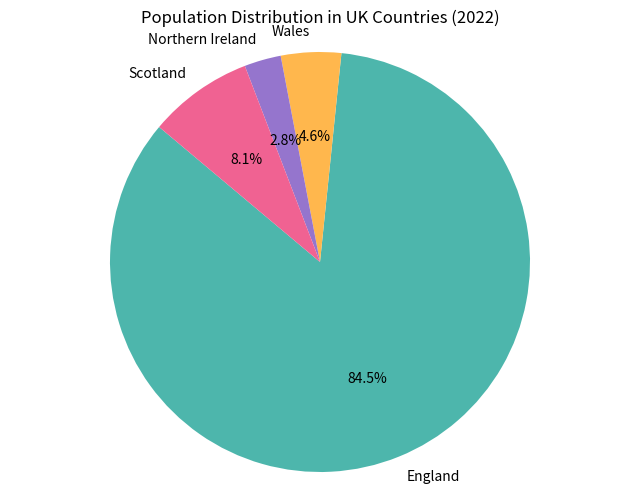
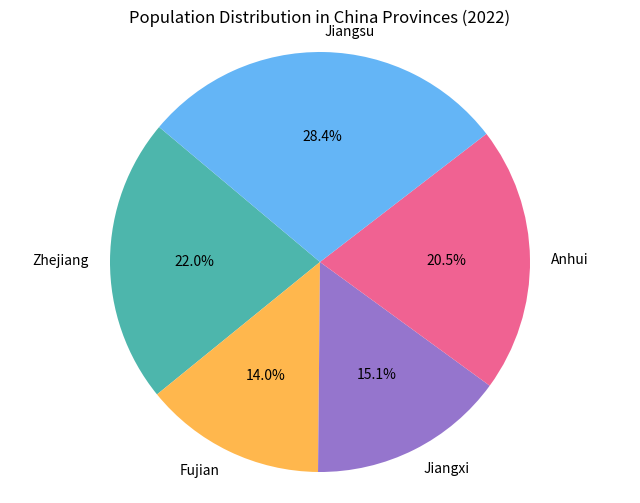

Python code for these plots, in order:
uk_countries = [57.11, 3.13, 1.91, 5.45]
uk_names = ["England", "Wales", "Northern Ireland", "Scotland"]

china_provinces = [65.77, 41.88, 45.28, 61.27, 85.15]
china_names = ["Zhejiang", "Fujian", "Jiangxi", "Anhui", "Jiangsu"]

import matplotlib.pyplot as plt

colors = ['#4db6ac', '#ffb74d', '#9575cd', '#f06292']  # 柔和配色
plt.figure(figsize=(8, 6))
plt.pie(uk_countries, labels=uk_names, autopct='%1.1f%%', startangle=140 ,colors=colors ,)     
plt.title("Population Distribution in UK Countries (2022)")
plt.axis('equal')  # 保证饼图是圆形
plt.show()

colors = ['#4db6ac', '#ffb74d', '#9575cd', '#f06292', '#64b5f6']  # 柔和配色
plt.figure(figsize=(8, 6))
plt.pie(china_provinces, labels=china_names, autopct='%1.1f%%', startangle=140 ,colors=colors ,)
plt.title("Population Distribution in China Provinces (2022)")
plt.axis('equal')  # 保证饼图是圆形
plt.show()
